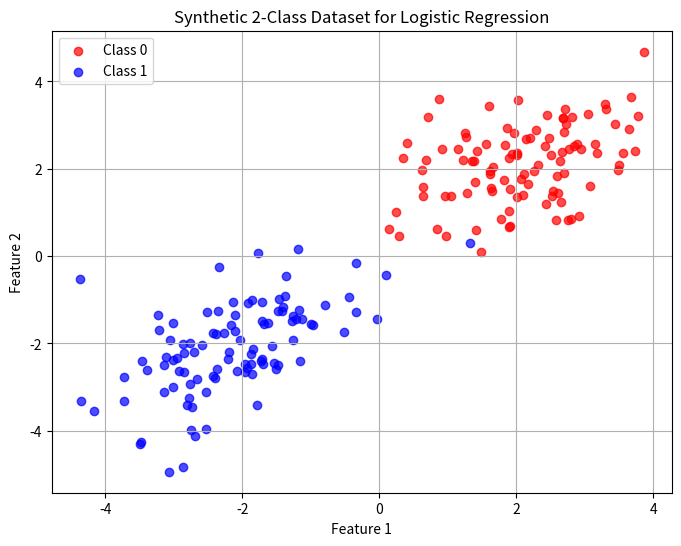

Reproduce this figure in Python.
import matplotlib.pyplot as plt
import numpy as np


class GaussianNB:
    """assume X is dxN"""
    def __init__(self):
        self.class_means = {}
        self.prior_class_probabilities = {}
        self.data = None
        self.cov = {}
        self.response = None
        self.N = None
        self.d = None
        self.log_odds = None
        self.odds = None
        return

    def fit(self, X, y):
        self.response = y
        self.d, self.N = X.shape
        self.data = X
        self.get_class_means()
        self.get_cov_mat()
        self.priors_calc()
        return

    def predict(self, X):
        probs = self.get_probs(X)
        # Find the index of the max probability per sample
        class_indices = np.argmax(probs, axis=0)
        classes = np.unique(self.response)
        return classes[class_indices] 

    def priors_calc(self):
        # New: Calculate priors
        for label in np.unique(self.response):
            self.prior_class_probabilities[label] = np.sum(label == self.response) / self.N
        return self.prior_class_probabilities

    def get_class_means(self):
        for label in np.unique(self.response):
            # Select columns where label matches and average across axis 1 (samples)
            self.class_means[label] = np.mean(self.data[:, label == self.response], axis=1).reshape(-1, 1)
        return self.class_means

    def get_cov_mat(self):
        diag_sigma = np.zeros(self.d)
        i = 0
        for label in np.unique(self.response):
            xnj = self.data[:,label == self.response]
            nj = xnj.shape[1]
            sigma2 = np.sum((xnj- self.class_means[label])**2, axis = 1 )
            sigma2 = sigma2/nj
            print(sigma2)
            self.cov[label] = sigma2
            i+=1 
        return self.cov

    def gaussianpdf(self, x):
        n_classes = np.unique(self.response).shape[0]
        n_samples = x.shape[1]
        # pred should be (n_classes, n_samples)
        pred = np.zeros((n_classes, n_samples))
    
        # Loop through each individual test sample
        for sample_idx in range(n_samples):
            # Extract the specific d-dimensional vector for this sample
            current_x = x[:, sample_idx].reshape(-1, 1) 
        
            # Loop through each class to get the likelihood for this sample
            for class_idx, label in enumerate(np.unique(self.response)):
                """coefficient""" 
                det_val = np.linalg.det(np.diag(2 * np.pi * self.cov[label]))
                a = 1 / np.sqrt(det_val)
            
                """
                diff = x-muj
                inv_cov = sigma^-1
                """
                diff = current_x - self.class_means[label].reshape(-1, 1)
                inv_cov = np.linalg.inv(np.diag(self.cov[label]))
            
                # Use .item() to avoid the "sequence" ValueError from before
                exponent = -0.5 * (diff.T @ inv_cov @ diff)
                b = np.exp(exponent.item())
            
                # Store likelihood for this class and this sample
                pred[class_idx, sample_idx] = a * b

        return pred

    def get_probs(self, X):
        # 1. Get likelihoods p(x|Cj) -> shape (n_classes, n_samples)
        likelihoods = self.gaussianpdf(X)

        posteriors = np.zeros_like(likelihoods)
        for i,label in enumerate(np.unique(self.response)):
            posteriors[i,:] = likelihoods[i,:]*self.prior_class_probabilities[label]
            
        
        return posteriors/np.sum(posteriors,axis=0)

    def get_odds(self, X):
        probs = self.get_probs(X)
        n_classes = np.unique(self.response).shape[0]
        self.odds = np.zeros((n_classes,n_samples))
        for x in range(n_classes):
            self.odds[i] = probs[i,:] / 1-probs[i,:] 
        return self.odds

    def get_log_odds(self, X):
        self.log_odds = np.log(self.get_odds(X))
        return self.log_odds



""" LogisticRegression implementation"""
class LogisticRegression:

    """
    2 class case
    """
    def __init__(self, lambda_ = 1.0):
        self.data = None
        self.response = None
        self.class_means = {}
        self.d = None
        self.n = None
        self.gradient = None
        self.lambda_param = None
        self.lambda_ = lambda_
        self.H = None
        return

    def fit(self, X, y, iterations =10, tolerance = 0.001):
        self.d , self.n = X.shape
        # adding the 1s columns
        one_vec = np.ones(self.n)
        self.w = np.zeros(self.d+1)
        self.response = y

        """contains the w vectors"""
        self.data = np.vstack([one_vec, X])

        """ newton_raphson loop"""
        for i in range(iterations):
            self.newton_raphson()
        return

    def predict(self, X):
        n = X.shape[1]
        one_vec = np.ones(n)
        X = np.vstack([one_vec, X])
        a = self.w.T @ X
        prob = 1/(1+np.exp(-a))
        return np.where(prob>0.5,1,0)

    def sigmoid(self):
        a = self.w.T @ self.data

        return  1 / (1 + np.exp(-a))   
    def get_gradient(self):
        self.gradient = self.data @ (self.sigmoid() - self.response ) + (1 /self.lambda_) * self.w
        return self.gradient

    def get_Hessian(self):
        self.H = self.data @ np.diag(self.sigmoid() * (1-self.sigmoid()))  @ self.data.T +(1/self.lambda_) * np.eye(self.d + 1)
        return self.H

    def newton_raphson(self):
        self.w = self.w - np.linalg.inv(self.get_Hessian()) @ self.get_gradient()
        return 
""" Multiple LogisticRegression class"""
class Softmax_Classifier:
    def __init__(self, lr=1):
        self.d = None
        self.n = None
        self.W = None
        self.one_hot = None # also known as tn
        self.lr = lr
        return 

    def fit(self, X, y): 
        self.d,self.n = X.shape
        self.one_hot = np.eye(np.unique(y).shape[0],dtype = int)[y].T
        one_vec = np.ones(self.n)
        self.data = np.vstack([one_vec, X])
        #initialize W 
        self.W = np.zeros((self.d+1, np.unique(y).shape[0]))
        for i in range(1):
            self.gradient_descent()
        return

    def predict(self, X):
        n = X.shape[1]
        one_vec = np.ones(n)
        X = np.vstack([one_vec, X])
        a = self.W.T @ X
        exp_a = np.exp(a)
        prob =  exp_a/np.sum(exp_a, axis = 0)
        return np.argmax(prob, axis = 0)

    def sigmoid_softmax(self):
        a = self.W.T @ self.data
        exp_a = np.exp(a)
        return exp_a/np.sum(exp_a, axis = 0) 

    def get_gradient(self):
# 1. The pure error matrix: Y - T (shape: k x n)
        error = self.sigmoid_softmax() - self.one_hot
        
        # 2. Matrix multiplication handles the summation over all n samples!
        # self.data is (d+1, n), error.T is (n, k) -> result is (d+1, k)
        self.gradient = self.data @ error.T
        return self.gradient 

    def gradient_descent(self):
        self.W = self.W - self.lr * self.get_gradient()
        return 
    
if __name__ == "__main__":
# Set a random seed so you get the same dataset every time you run it
    np.random.seed(42)

# Define the number of data points per class
    N = 100

# ---------------------------------------------------------
# Create Class 0
# Centered around coordinates (2, 2)
# ---------------------------------------------------------
    mean_0 = [2, 2]
    cov_0 = [[1, 0.5], 
            [0.5, 1]]  # Covariance matrix dictates the "shape" of the cluster
    X_0 = np.random.multivariate_normal(mean_0, cov_0, N)
    y_0 = np.zeros(N)   # Labels for Class 0 are all 0s


# ---------------------------------------------------------
# Create Class 1
# Centered around coordinates (-2, -2)
# ---------------------------------------------------------
    mean_1 = [-2, -2]
    cov_1 = [[1, 0.5], 
            [0.5, 1]]
    X_1 = np.random.multivariate_normal(mean_1, cov_1, N)
    y_1 = np.ones(N)    # Labels for Class 1 are all 1s

# ---------------------------------------------------------
# Combine and Shuffle
# ---------------------------------------------------------
    X = np.vstack((X_0, X_1)) # Shape becomes (200, 2)
    y = np.hstack((y_0, y_1)) # Shape becomes (200,)

# It's good practice to shuffle your data so the model 
# doesn't see all 0s followed by all 1s
    shuffle_idx = np.random.permutation(2 * N)
    X = X[shuffle_idx]
    y = y[shuffle_idx]

# ---------------------------------------------------------
# Visualize the Dataset
# ---------------------------------------------------------
    plt.figure(figsize=(8, 6))
    plt.scatter(X[y == 0][:, 0], X[y == 0][:, 1], color='red', label='Class 0', alpha=0.7)
    plt.scatter(X[y == 1][:, 0], X[y == 1][:, 1], color='blue', label='Class 1', alpha=0.7)
    plt.title("Synthetic 2-Class Dataset for Logistic Regression")
    plt.xlabel("Feature 1")
    plt.ylabel("Feature 2")
    plt.legend()
    plt.grid(True)
    plt.show()
